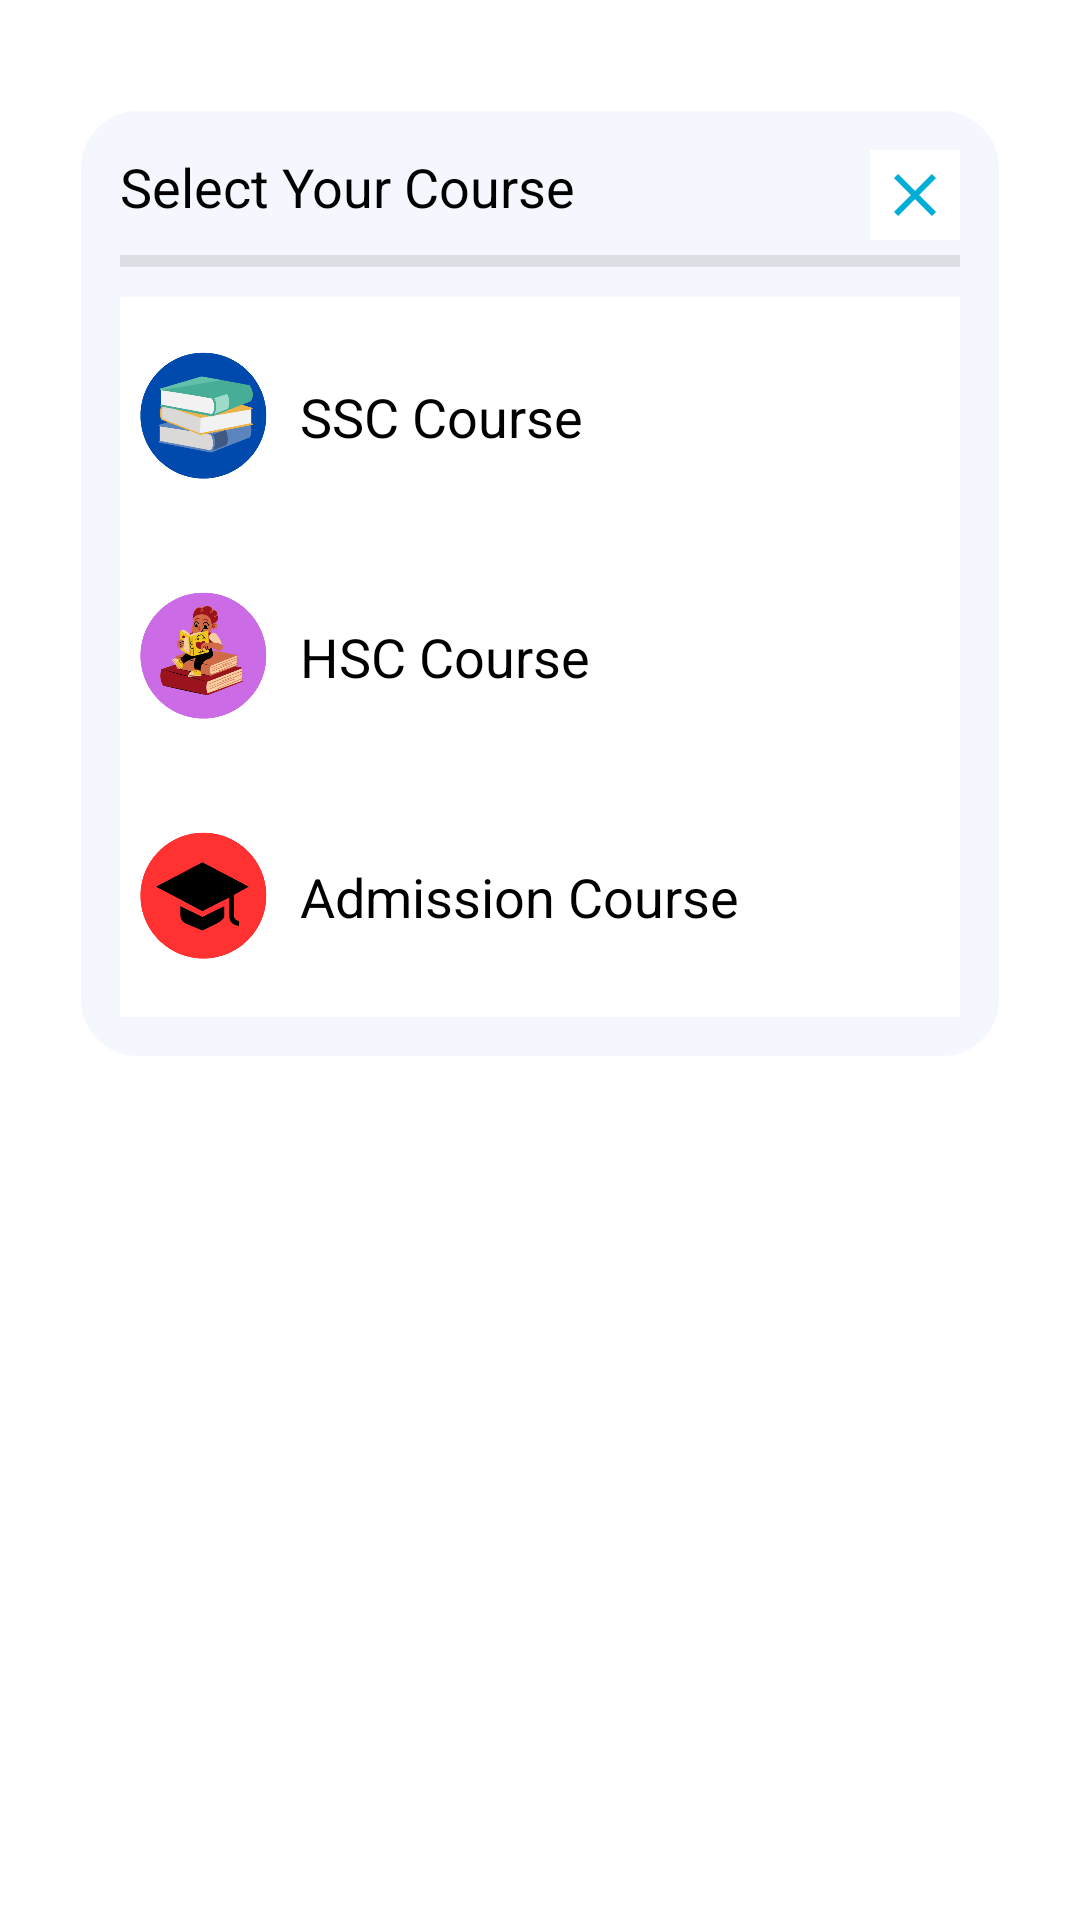

Produce the Android XML layout that renders to this screen, including the resource entries it uses.
<!-- AndroidManifest.xml: application theme Theme.GreenAcademy2 -->
<!-- res/layout/courseview_layout.xml -->
<?xml version="1.0" encoding="utf-8"?>
<RelativeLayout xmlns:android="http://schemas.android.com/apk/res/android"
    android:layout_width="match_parent"
    android:layout_height="match_parent">


    <LinearLayout
        android:layout_width="match_parent"
        android:layout_height="wrap_content"
        android:background="@drawable/dialog_bkg"
        android:layout_marginRight="20dp"
        android:orientation="vertical"
        android:layout_marginTop="30dp"
        android:padding="20dp"
        android:layout_marginLeft="20dp">

        <LinearLayout
            android:orientation="horizontal"
            android:layout_width="match_parent"
            android:layout_height="wrap_content">

            <TextView
                android:layout_weight="1"
                android:layout_width="match_parent"
                android:layout_height="wrap_content"
                android:textSize="18sp"
                android:textColor="@color/black"
                android:text="Select Your Course"
                />
            <ImageButton
                android:background="@color/white"
                android:id="@+id/cancelButton"
                android:layout_width="30dp"
                android:layout_height="30dp"
                android:src="@drawable/baseline_clear_24"
                android:layout_gravity="right|top"
                />
        </LinearLayout>

        <View
            android:layout_marginTop="5dp"
            android:layout_width="match_parent"
            android:layout_height="4dp"
            android:background="#1A000000"/>

        <LinearLayout
            android:id="@+id/SSC_Course"
            android:background="@color/white"
            android:layout_marginTop="10dp"
            android:orientation="horizontal"
            android:layout_width="match_parent"
            android:layout_height="80sp">

            <ImageView

                android:layout_gravity="center_vertical"
                android:layout_width="55dp"
                android:src="@drawable/ssc"
                android:layout_height="55dp"/>

            <TextView
                android:layout_gravity="center_vertical"
                android:layout_width="match_parent"
                android:layout_height="wrap_content"
                android:textSize="18sp"
                android:layout_marginLeft="5dp"
                android:textColor="@color/black"
                android:text="SSC Course"/>
        </LinearLayout>
        <LinearLayout
            android:id="@+id/HSC_Course"
            android:background="@color/white"
            android:orientation="horizontal"
            android:layout_width="match_parent"
            android:layout_height="80sp">

            <ImageView
                android:layout_gravity="center_vertical"
                android:layout_width="55dp"
                android:src="@drawable/hsc"
                android:layout_height="55dp"/>

            <TextView
                android:layout_gravity="center_vertical"
                android:layout_width="match_parent"
                android:layout_height="wrap_content"
                android:textSize="18sp"
                android:layout_marginLeft="5dp"
                android:textColor="@color/black"
                android:text="HSC Course"/>
        </LinearLayout>
        <LinearLayout
            android:id="@+id/Admission_Course"
            android:background="@color/white"
            android:orientation="horizontal"
            android:layout_width="match_parent"
            android:layout_height="80dp">

            <ImageView
                android:layout_gravity="center_vertical"
                android:layout_width="55dp"
                android:src="@drawable/admission"
                android:layout_height="55dp"/>

            <TextView
                android:layout_gravity="center_vertical"
                android:layout_width="match_parent"
                android:layout_height="wrap_content"
                android:textSize="18sp"
                android:layout_marginLeft="5dp"
                android:textColor="@color/black"
                android:text="Admission Course"/>
        </LinearLayout>

    </LinearLayout>
</RelativeLayout>
<!-- resources referenced by this layout -->
<resources>
  <color name="black">#FF000000</color>
  <color name="white">#FFFFFFFF</color>
  <!-- drawable admission: png bitmap (drawable, 17221 bytes) -->
  <!-- drawable baseline_clear_24 (drawable) -->
  <vector android:height="24dp" android:tint="#01AED8"
      android:viewportHeight="24" android:viewportWidth="24"
      android:width="24dp" xmlns:android="http://schemas.android.com/apk/res/android">
      <path android:fillColor="@android:color/white" android:pathData="M19,6.41L17.59,5 12,10.59 6.41,5 5,6.41 10.59,12 5,17.59 6.41,19 12,13.41 17.59,19 19,17.59 13.41,12z"/>
  </vector>
  <!-- drawable dialog_bkg (drawable) -->
  <?xml version="1.0" encoding="utf-8"?>
  <inset xmlns:android="http://schemas.android.com/apk/res/android"
      android:insetLeft="5dp"
      android:insetRight="5dp"
      android:insetBottom="5dp"
      android:insetTop="5dp">
  
      <shape android:shape="rectangle">
          <corners android:radius="20dp"/>
          <solid android:color="@color/back"/>
          <stroke android:width="2dp" android:color="@color/white"/>
      </shape>
  </inset>
  <!-- drawable hsc: png bitmap (drawable, 37901 bytes) -->
  <!-- drawable ssc: png bitmap (drawable, 27467 bytes) -->
  <style name="Theme.GreenAcademy2" parent="Base.Theme.GreenAcademy2" />
  <color name="back">#f4f7fd</color>
  <style name="Base.Theme.GreenAcademy2" parent="Theme.MaterialComponents.DayNight.NoActionBar">
          
          
          <item name="colorPrimary">@color/primary</item>
          <item name="colorPrimaryVariant">@color/primary</item>
          <item name="android:statusBarColor">?android:attr/colorPrimary</item>
  
  
      </style>
  <color name="primary">#5cb85c</color>
</resources>
